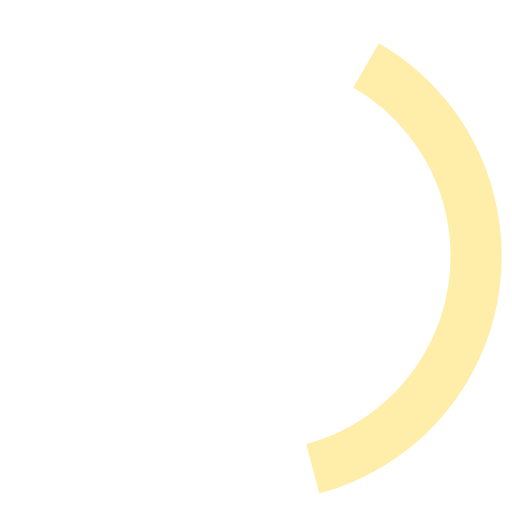
t = 0.00 s
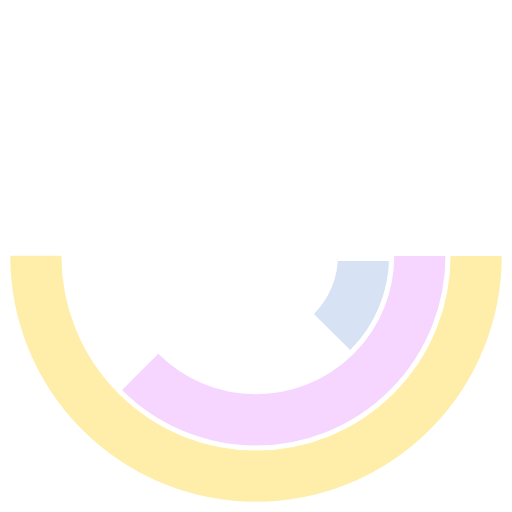
t = 0.29 s
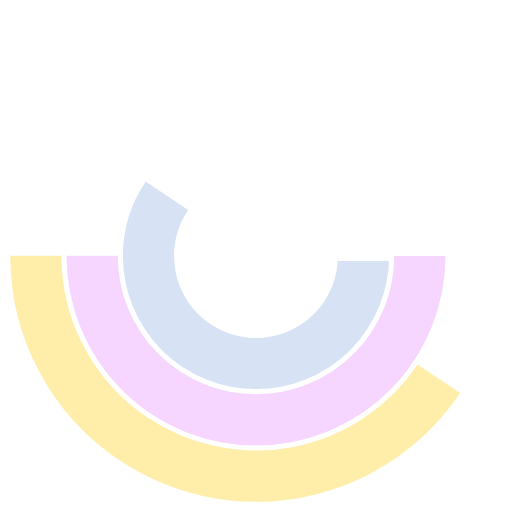
t = 0.66 s
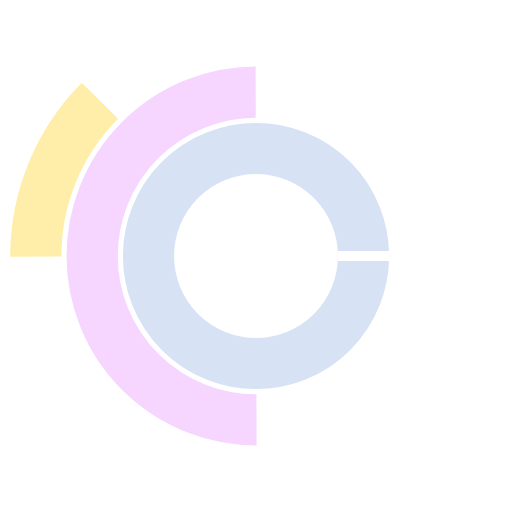
t = 0.98 s
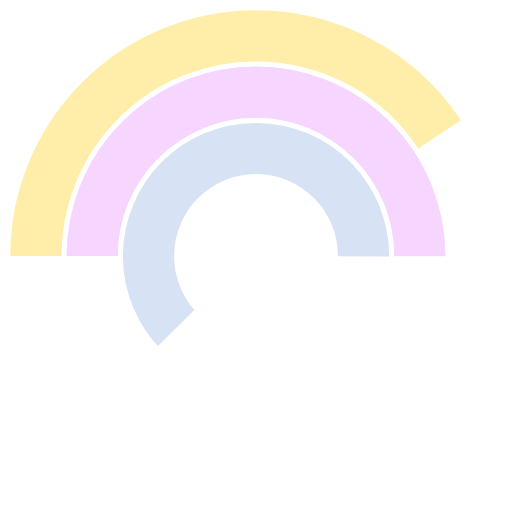
t = 1.28 s
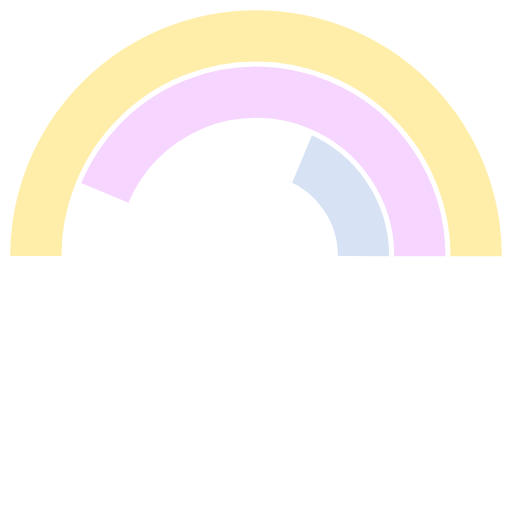
t = 1.62 s

The animated SVG that drew these frames (rendered in a browser with its animation timeline set to each time). Animation: 6 SMIL elements (animate=3,animateTransform=3); one cycle of 1.96 s, repeats indefinitely.

<?xml version="1.0" encoding="utf-8"?>
<svg xmlns="http://www.w3.org/2000/svg" xmlns:xlink="http://www.w3.org/1999/xlink" style="margin: auto; background: none; display: block; shape-rendering: auto;" width="211px" height="211px" viewBox="0 0 100 100" preserveAspectRatio="xMidYMid">
<clipPath id="cp">
  <path d="M0 -48 A48 48 0 0 1 0 48 A48 48 0 0 1 0 -48 M16 -1L16 1L28 1L28 -1Z"></path>
</clipPath>
<g transform="translate(50,50)">
<circle clip-path="url(#cp)" cx="0" cy="0" fill="none" r="21" stroke="#d7e3f4" stroke-width="10" stroke-dasharray="32.98672286269283 0 0 0 0 131.94689145077132" transform="rotate(0)">
<animate attributeName="stroke-dasharray" dur="1.9607843137254901s" repeatCount="indefinite" begin="-0.19607843137254902s" keyTimes="0;0.2;0.4;0.6;0.8;1" values="
0 0 0 0 0 131.94689145077132;
0 0 0 0 0 131.94689145077132;
0 0 65.97344572538566 0 0 131.94689145077132;
0 0 131.94689145077132 0 0 131.94689145077132;
0 0 65.97344572538566 0 0 131.94689145077132;
0 0 0 0 0 131.94689145077132
"></animate>
<animateTransform attributeName="transform" type="rotate" dur="1.9607843137254901s" repeatCount="indefinite" begin="-0.19607843137254902s" values="0;0;0;0;180;360"></animateTransform>
</circle>

<circle cx="0" cy="0" fill="none" r="32" stroke="#f6d5ff" stroke-width="10" stroke-dasharray="100.53096491487338 0 0 201.06192982974676" transform="rotate(282.2)">
<animate attributeName="stroke-dasharray" dur="1.9607843137254901s" repeatCount="indefinite" begin="0s" values="
0 0 0 0 0 201.06192982974676;
0 0 100.53096491487338 0 0 201.06192982974676;
0 0 100.53096491487338 0 0 201.06192982974676;
0 0 100.53096491487338 0 0 201.06192982974676;
0 0 100.53096491487338 0 0 201.06192982974676;
0 0 0 0 0 201.06192982974676
"></animate>
<animateTransform attributeName="transform" type="rotate" dur="1.9607843137254901s" repeatCount="indefinite" begin="0s" values="0;0;0;180;180;360"></animateTransform>
</circle>

<circle cx="0" cy="0" fill="none" r="43" stroke="#ffeeaa" stroke-width="10" stroke-dasharray="135.0884841043611 0 0 270.1769682087222" transform="rotate(196.267)">
<animate attributeName="stroke-dasharray" dur="1.9607843137254901s" repeatCount="indefinite" begin="0s" keyTimes="0;0.06;0.1;0.3;0.45;0.5;0.7;0.90;1" values="
0 0 101.31636307827083 0 0 270.1769682087222;
0 0 101.31636307827083 0 0 270.1769682087222;
0 0 135.0884841043611 0 0 270.1769682087222;
0 0 135.0884841043611 0 0 270.1769682087222;
0 0 33.772121026090275 0 0 270.1769682087222;
0 0 33.772121026090275 0 0 270.1769682087222;
0 0 135.0884841043611 0 0 270.1769682087222;
0 0 135.0884841043611 0 0 270.1769682087222;
0 0 101.31636307827083 0 0 270.1769682087222
"></animate>
<animateTransform attributeName="transform" type="rotate" dur="1.9607843137254901s" repeatCount="indefinite" begin="0s" keyTimes="0;0.06;0.1;0.3;0.5;0.6;0.8;0.90;1" values="-60;0;0;0;180;180;180;180;300"></animateTransform>
</circle>
</g>
<!-- [ldio] generated by https://loading.io/ --></svg>